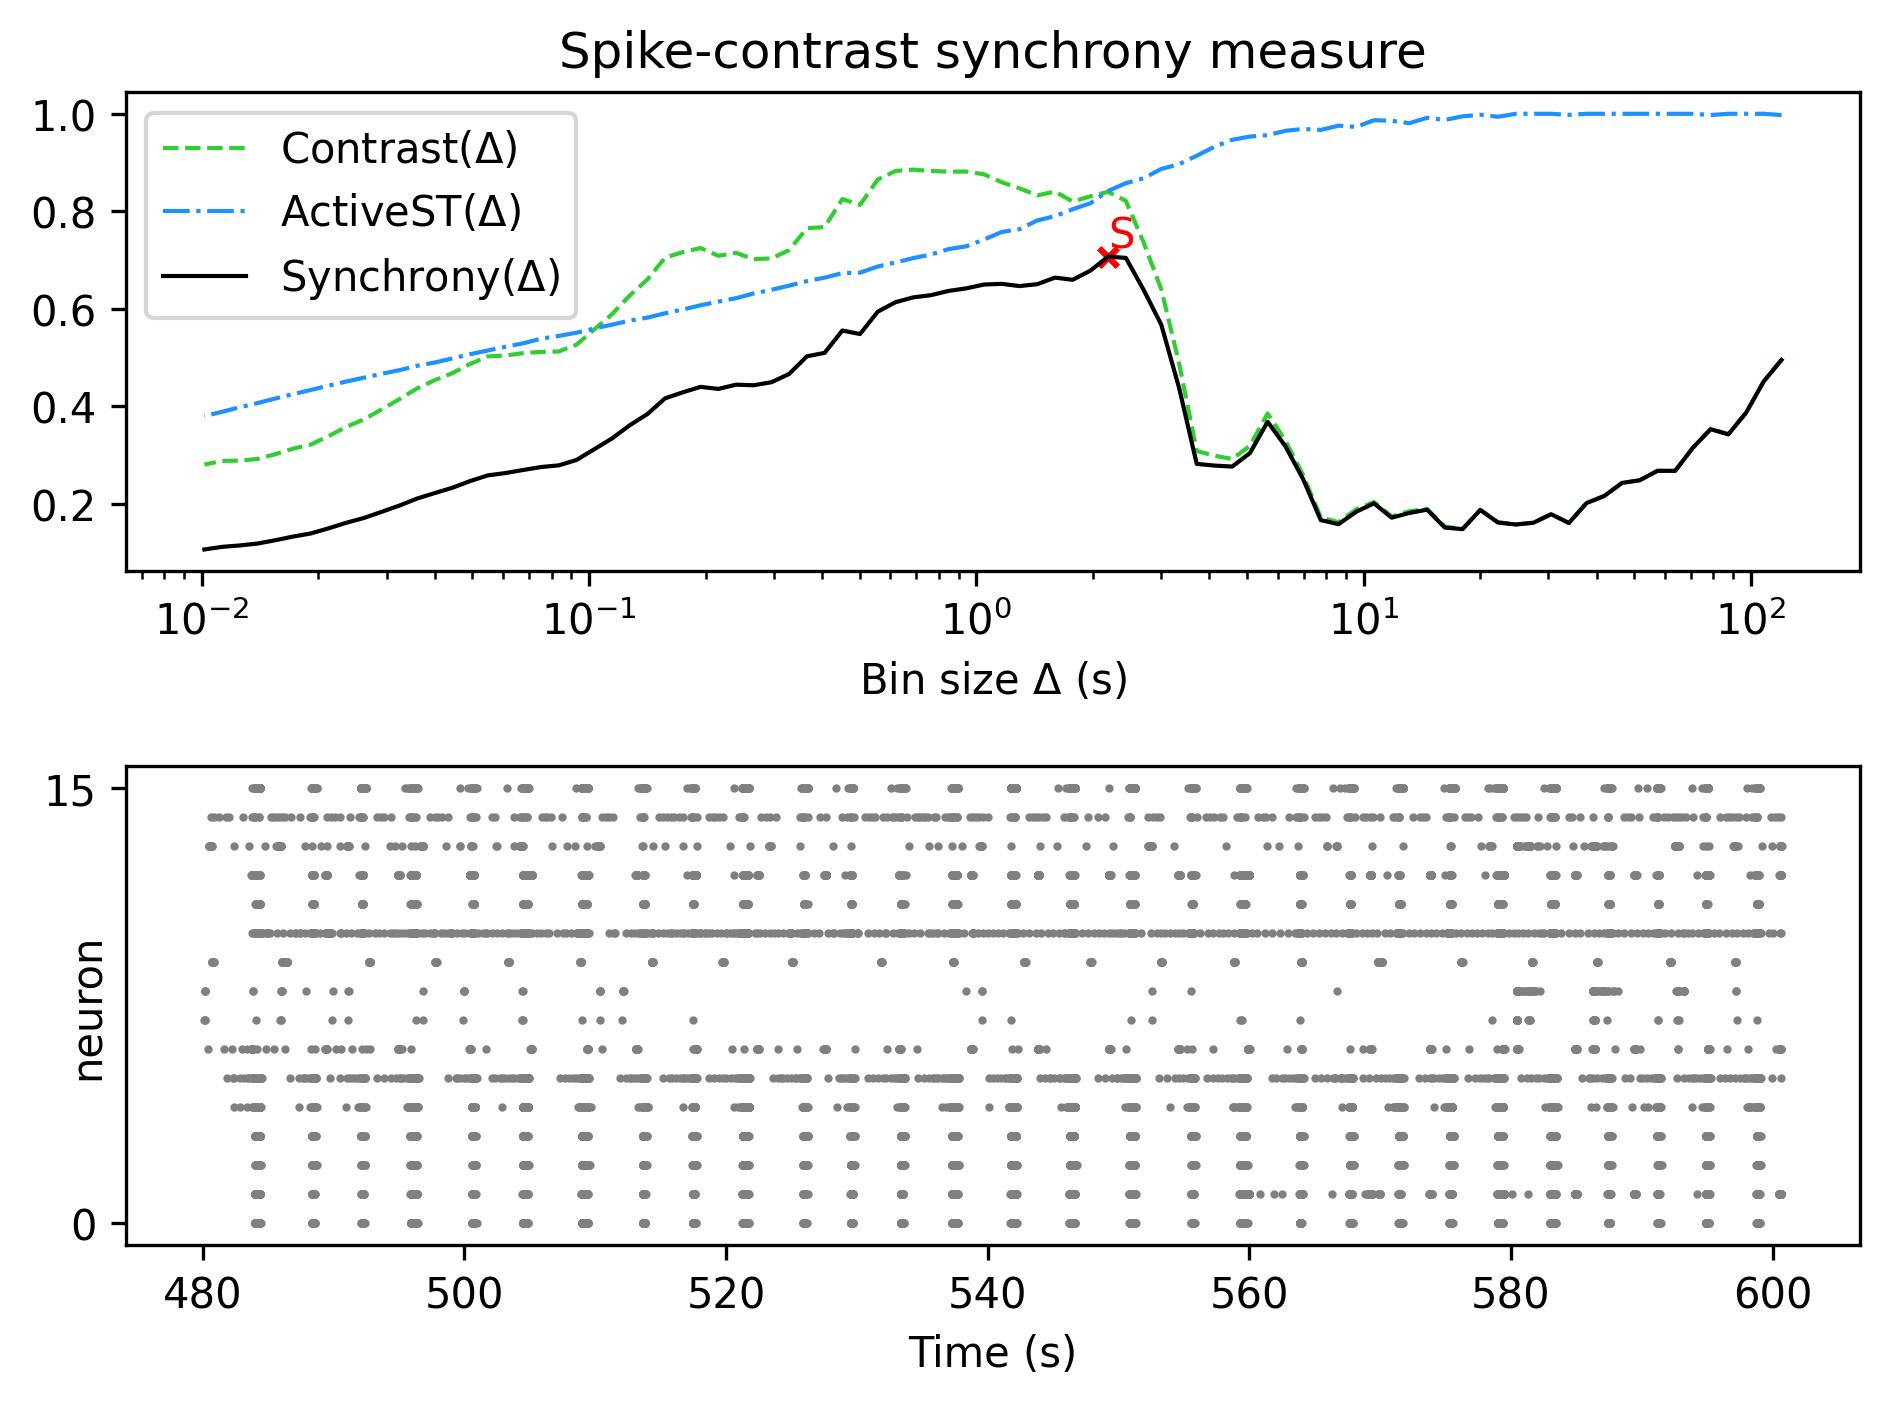

The data file committed next to this chart (first rows):
, Spike-contrast (120.0 s), Spike-contrast (108.0 s), Spike-contrast (97.2 s), Spike-contrast (87.48 s), Spike-contrast (78.732 s), Spike-contrast (70.859 s), Spike-contrast (63.773 s), Spike-contrast (57.396 s), Spike-contrast (51.656 s), Spike-contrast (46.49 s), Spike-contrast (41.841 s), Spike-contrast (37.657 s), Spike-contrast (33.892 s), Spike-contrast (30.502 s), Spike-contrast (27.452 s), Spike-contrast (24.707 s), Spike-contrast (22.236 s), Spike-contrast (20.013 s), Spike-contrast (18.011 s), Spike-contrast (16.21 s), Spike-contrast (14.589 s), Spike-contrast (13.13 s), Spike-contrast (11.817 s)
0, 0.4952, 0.4517, 0.3872, 0.343, 0.3533, 0.3155, 0.268, 0.2681, 0.2487, 0.2433, 0.2166, 0.2021, 0.1611, 0.1791, 0.1617, 0.1581, 0.162, 0.1878, 0.1486, 0.1518, 0.1884, 0.1817, 0.172
